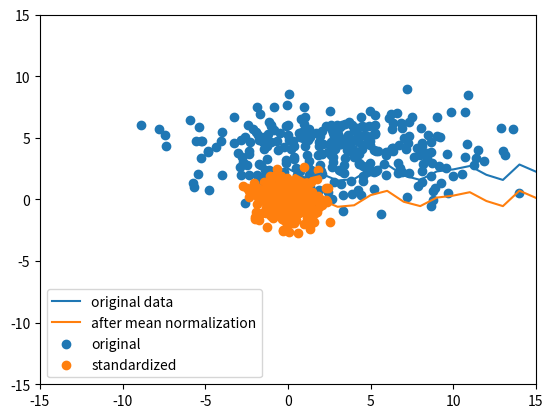

Python code for this plot:
"""
preprocessing 
"""

"""
mean normalization
"""
import numpy as np
  
import matplotlib.pyplot as plt

def mean_normalization(X):
    newX = X - np.mean(X, axis = 0)
    return newX

b = np.random.normal(2, 0.5, 20)

plt.plot(b, label = "original data")
plt.plot(mean_normalization(b), label = "after mean normalization")
plt.legend()
plt.grid()
plt.show()

"""
standardization
"""

def standardize(X):
    standarized= mean_normalization(X)/np.std(X, axis = 0)
    return standarized

a =  np.random.normal(3, 4, 300)
b = np.random.normal(4, 2, 300)

all_data = np.array([a,b]).T
standard_data = standardize(all_data)
standard_a, standard_b = standard_data[:, 0], standard_data[:, 1]

plt.scatter(a,b, label = "original")
plt.scatter(standard_a,standard_b, label = "standardized")

plt.xlim(-15,15)
plt.ylim(-15,15)
plt.legend()
plt.grid()
plt.show()

print(np.cov(standard_data, rowvar=False, bias=True))
